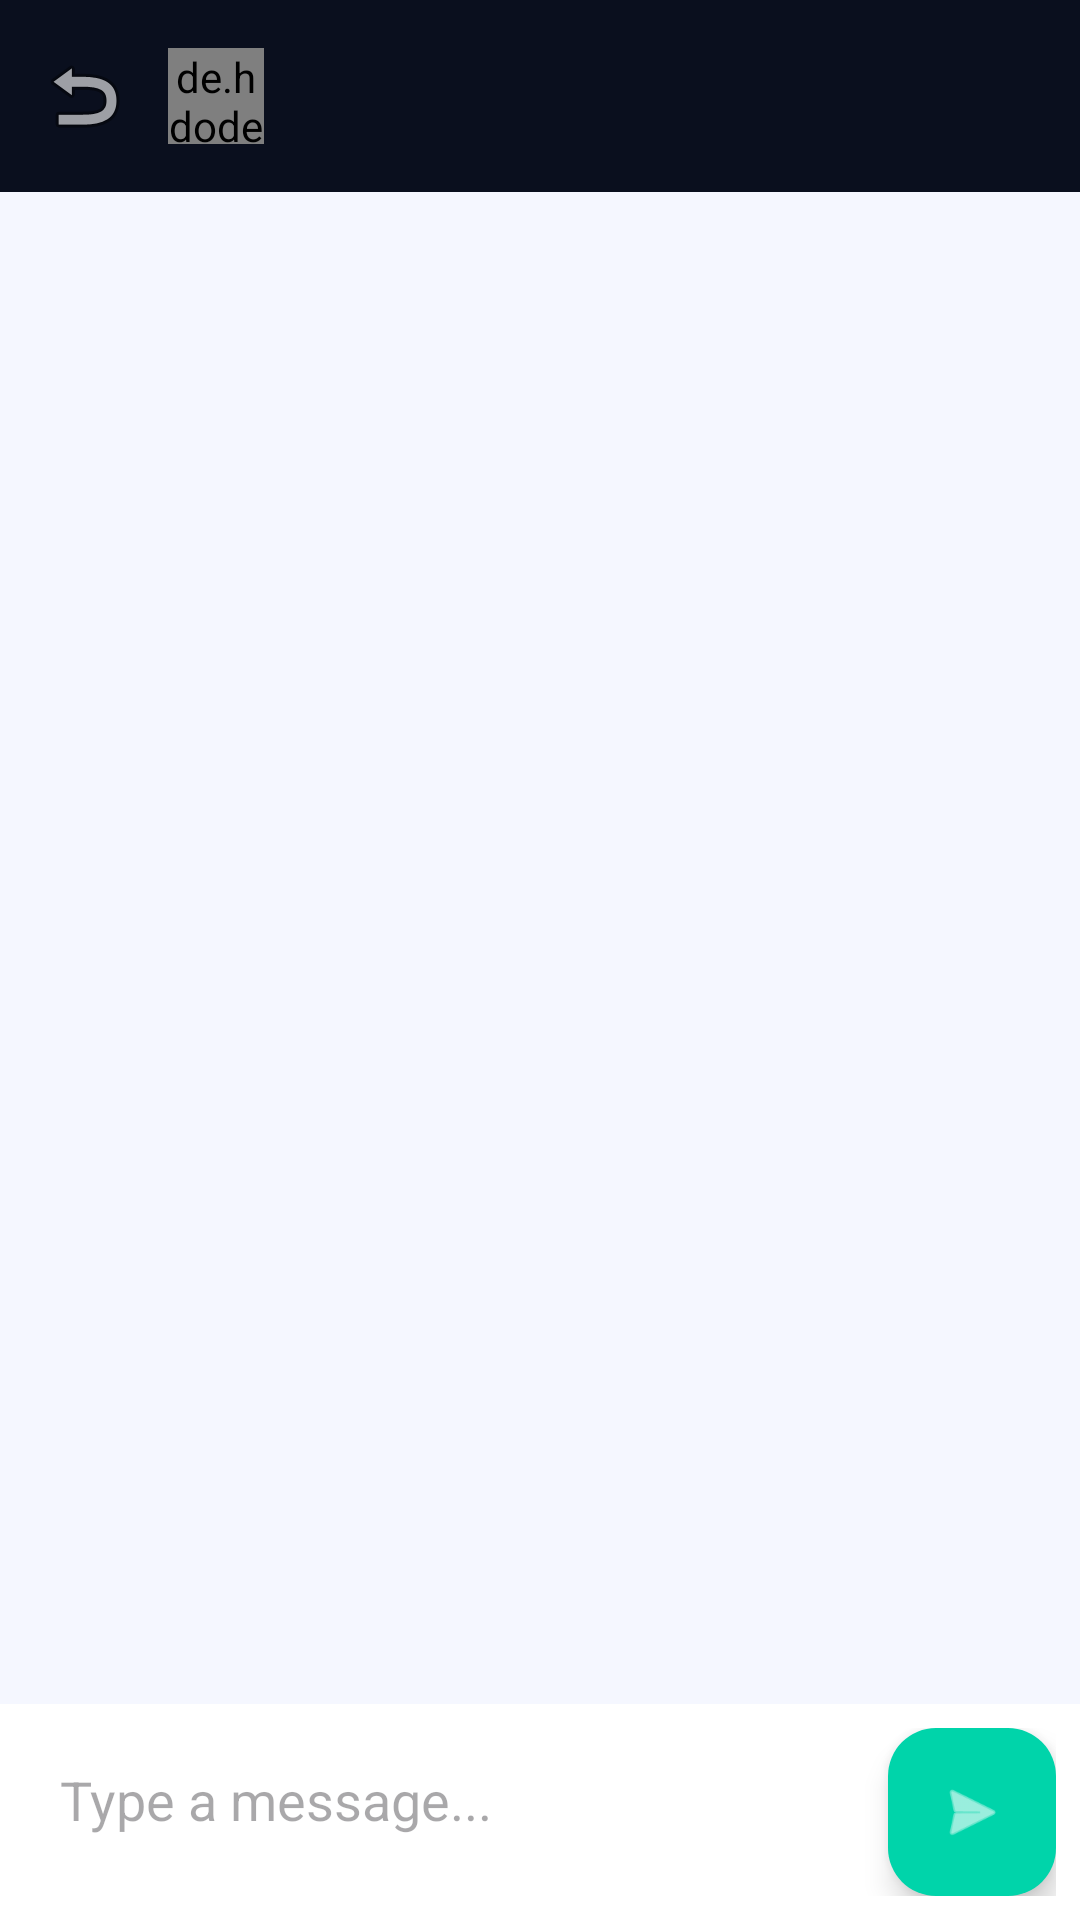

Produce the Android XML layout that renders to this screen, including the resource entries it uses.
<!-- AndroidManifest.xml: activity theme Theme.StartupMentor -->
<!-- res/layout/activity_chat_detail.xml -->
<?xml version="1.0" encoding="utf-8"?>
<androidx.constraintlayout.widget.ConstraintLayout xmlns:android="http://schemas.android.com/apk/res/android"
    xmlns:app="http://schemas.android.com/apk/res-auto"
    android:layout_width="match_parent"
    android:layout_height="match_parent"
    android:background="@color/background">

    <com.google.android.material.appbar.AppBarLayout
        android:id="@+id/appBar"
        android:layout_width="match_parent"
        android:layout_height="wrap_content">

        <androidx.appcompat.widget.Toolbar
            android:id="@+id/toolbar"
            android:layout_width="match_parent"
            android:layout_height="?attr/actionBarSize"
            android:background="@color/primary"
            app:navigationIcon="@android:drawable/ic_menu_revert"
            app:titleTextColor="@color/white">

            <LinearLayout
                android:layout_width="wrap_content"
                android:layout_height="wrap_content"
                android:gravity="center_vertical"
                android:orientation="horizontal">

                <de.hdodenhof.circleimageview.CircleImageView
                    android:id="@+id/ivToolbarAvatar"
                    android:layout_width="32dp"
                    android:layout_height="32dp"
                    android:src="@drawable/circle_bg" />

                <TextView
                    android:id="@+id/tvToolbarName"
                    android:layout_width="wrap_content"
                    android:layout_height="wrap_content"
                    android:layout_marginStart="12dp"
                    android:textColor="@color/white"
                    android:textSize="16sp"
                    android:textStyle="bold" />
            </LinearLayout>
        </androidx.appcompat.widget.Toolbar>
    </com.google.android.material.appbar.AppBarLayout>

    <androidx.recyclerview.widget.RecyclerView
        android:id="@+id/rvMessages"
        android:layout_width="match_parent"
        android:layout_height="0dp"
        android:padding="16dp"
        app:layout_constraintBottom_toTopOf="@id/inputLayout"
        app:layout_constraintTop_toBottomOf="@id/appBar" />

    <LinearLayout
        android:id="@+id/inputLayout"
        android:layout_width="match_parent"
        android:layout_height="wrap_content"
        android:background="@color/white"
        android:orientation="horizontal"
        android:padding="8dp"
        app:layout_constraintBottom_toBottomOf="parent">

        <EditText
            android:id="@+id/etMessage"
            android:layout_width="0dp"
            android:layout_height="wrap_content"
            android:layout_weight="1"
            android:background="@android:color/transparent"
            android:hint="Type a message..."
            android:minHeight="48dp"
            android:paddingHorizontal="12dp" />

        <com.google.android.material.floatingactionbutton.FloatingActionButton
            android:id="@+id/btnSend"
            android:layout_width="wrap_content"
            android:layout_height="wrap_content"
            android:layout_marginStart="8dp"
            android:contentDescription="Send"
            app:fabSize="mini"
            app:srcCompat="@android:drawable/ic_menu_send"
            app:tint="@color/white"
            app:backgroundTint="@color/secondary" />
    </LinearLayout>

</androidx.constraintlayout.widget.ConstraintLayout>
<!-- resources referenced by this layout -->
<resources>
  <color name="background">#F5F7FF</color>
  <color name="primary">#0A0F1E</color>
  <color name="secondary">#00D4AA</color>
  <color name="white">#FFFFFFFF</color>
  <style name="Theme.StartupMentor" parent="Base.Theme.StartupMentor" />
  <style name="Base.Theme.StartupMentor" parent="Theme.Material3.DayNight.NoActionBar">
          <item name="colorPrimary">@color/primary</item>
          <item name="colorSecondary">@color/secondary</item>
          <item name="colorAccent">@color/accent</item>
          <item name="android:windowBackground">@color/background</item>
          <item name="android:statusBarColor">@color/primary</item>
      </style>
  <color name="accent">#FF6B35</color>
</resources>
